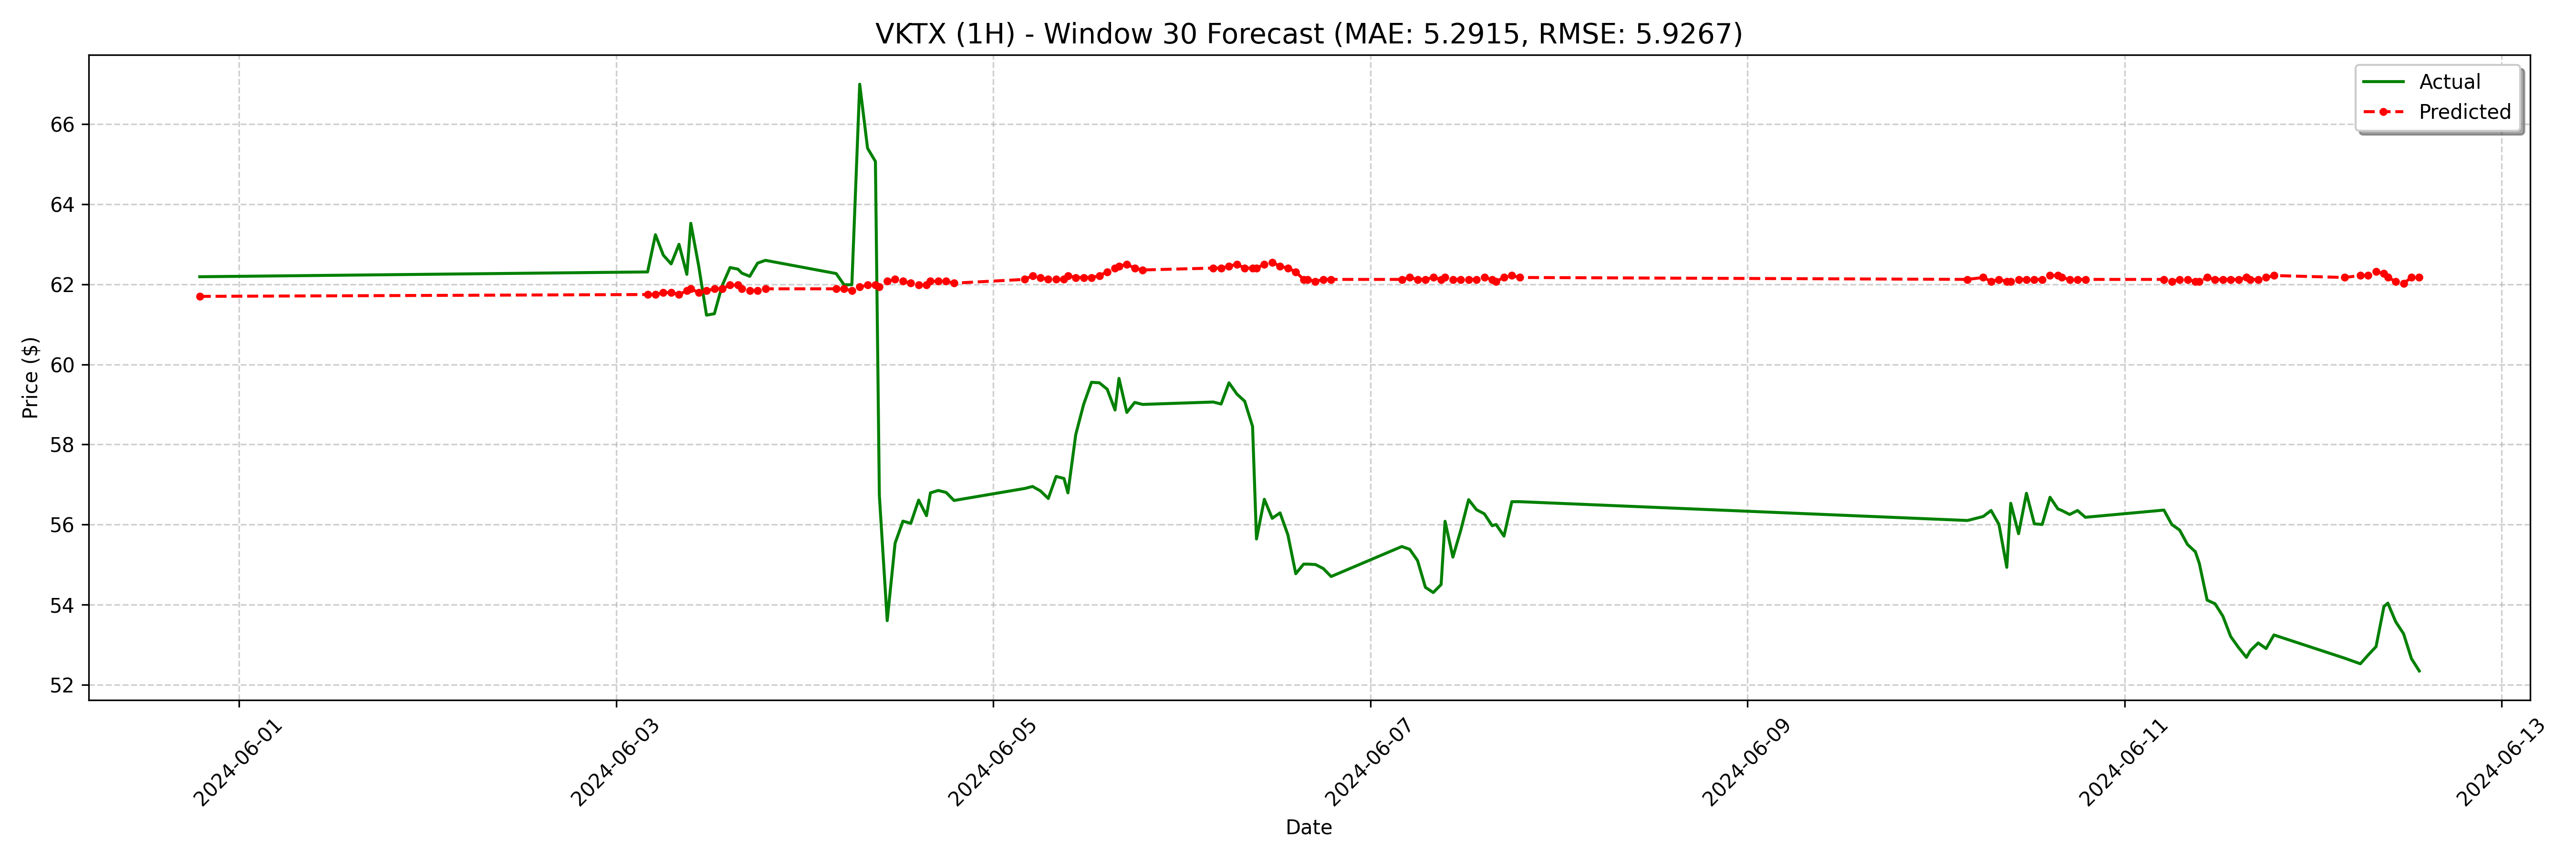

Values plotted in this chart, from the file beside it:
date, actual, forecast
2024-05-31 19:00:00-04:00, 62.19, 61.7
2024-06-03 04:00:00-04:00, 62.31, 61.75
2024-06-03 05:00:00-04:00, 63.24, 61.75
2024-06-03 06:00:00-04:00, 62.73, 61.79
2024-06-03 07:00:00-04:00, 62.51, 61.79
2024-06-03 08:00:00-04:00, 63.0, 61.75
2024-06-03 09:00:00-04:00, 62.25, 61.84
2024-06-03 09:30:00-04:00, 63.52, 61.89
2024-06-03 10:30:00-04:00, 62.47, 61.79
2024-06-03 11:30:00-04:00, 61.23, 61.84
2024-06-03 12:30:00-04:00, 61.27, 61.89
2024-06-03 13:30:00-04:00, 61.97, 61.89
2024-06-03 14:30:00-04:00, 62.42, 61.98
2024-06-03 15:30:00-04:00, 62.38, 61.98
2024-06-03 16:00:00-04:00, 62.28, 61.89
2024-06-03 17:00:00-04:00, 62.2, 61.84
2024-06-03 18:00:00-04:00, 62.53, 61.84
2024-06-03 19:00:00-04:00, 62.6, 61.89
2024-06-04 04:00:00-04:00, 62.27, 61.89
2024-06-04 05:00:00-04:00, 61.99, 61.89
2024-06-04 06:00:00-04:00, 61.99, 61.84
2024-06-04 07:00:00-04:00, 67.0, 61.94
2024-06-04 08:00:00-04:00, 65.4, 61.98
2024-06-04 09:00:00-04:00, 65.07, 61.98
2024-06-04 09:30:00-04:00, 56.73, 61.94
2024-06-04 10:30:00-04:00, 53.6, 62.08
2024-06-04 11:30:00-04:00, 55.53, 62.12
2024-06-04 12:30:00-04:00, 56.08, 62.08
2024-06-04 13:30:00-04:00, 56.03, 62.03
2024-06-04 14:30:00-04:00, 56.61, 61.98
2024-06-04 15:30:00-04:00, 56.22, 61.98
2024-06-04 16:00:00-04:00, 56.79, 62.08
2024-06-04 17:00:00-04:00, 56.85, 62.08
2024-06-04 18:00:00-04:00, 56.8, 62.08
2024-06-04 19:00:00-04:00, 56.6, 62.03
2024-06-05 04:00:00-04:00, 56.9, 62.12
2024-06-05 05:00:00-04:00, 56.95, 62.22
2024-06-05 06:00:00-04:00, 56.84, 62.17
2024-06-05 07:00:00-04:00, 56.65, 62.12
2024-06-05 08:00:00-04:00, 57.2, 62.12
2024-06-05 09:00:00-04:00, 57.15, 62.12
2024-06-05 09:30:00-04:00, 56.79, 62.22
2024-06-05 10:30:00-04:00, 58.25, 62.17
2024-06-05 11:30:00-04:00, 59.0, 62.17
2024-06-05 12:30:00-04:00, 59.55, 62.17
2024-06-05 13:30:00-04:00, 59.54, 62.22
2024-06-05 14:30:00-04:00, 59.38, 62.31
2024-06-05 15:30:00-04:00, 58.86, 62.41
2024-06-05 16:00:00-04:00, 59.65, 62.45
2024-06-05 17:00:00-04:00, 58.8, 62.5
2024-06-05 18:00:00-04:00, 59.05, 62.41
2024-06-05 19:00:00-04:00, 59.0, 62.36
2024-06-06 04:00:00-04:00, 59.06, 62.41
2024-06-06 05:00:00-04:00, 59.01, 62.41
2024-06-06 06:00:00-04:00, 59.54, 62.45
2024-06-06 07:00:00-04:00, 59.26, 62.5
2024-06-06 08:00:00-04:00, 59.08, 62.41
2024-06-06 09:00:00-04:00, 58.45, 62.41
2024-06-06 09:30:00-04:00, 55.64, 62.41
2024-06-06 10:30:00-04:00, 56.63, 62.5
... 68 more rows
